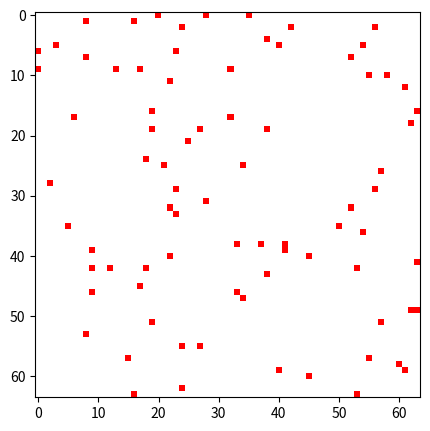

Here is the Python script that generated this plot:
from matplotlib import pyplot, colors
import numpy as np  
import random

data = np.zeros((64,64))
sparcity = 0.02 
active = len(data)**2*sparcity
# add 2% sparcity into the distribution
while active>0:
    print(active)
    i = random.randint(0,len(data)-1)
    j = random.randint(0,len(data)-1)
    data[i][j] = 1
    active -= 1

# display the 2d data matrix
colormap = colors.ListedColormap(["white","red"])
pyplot.figure(figsize=(5,5))
pyplot.imshow(data,cmap=colormap)
pyplot.show()